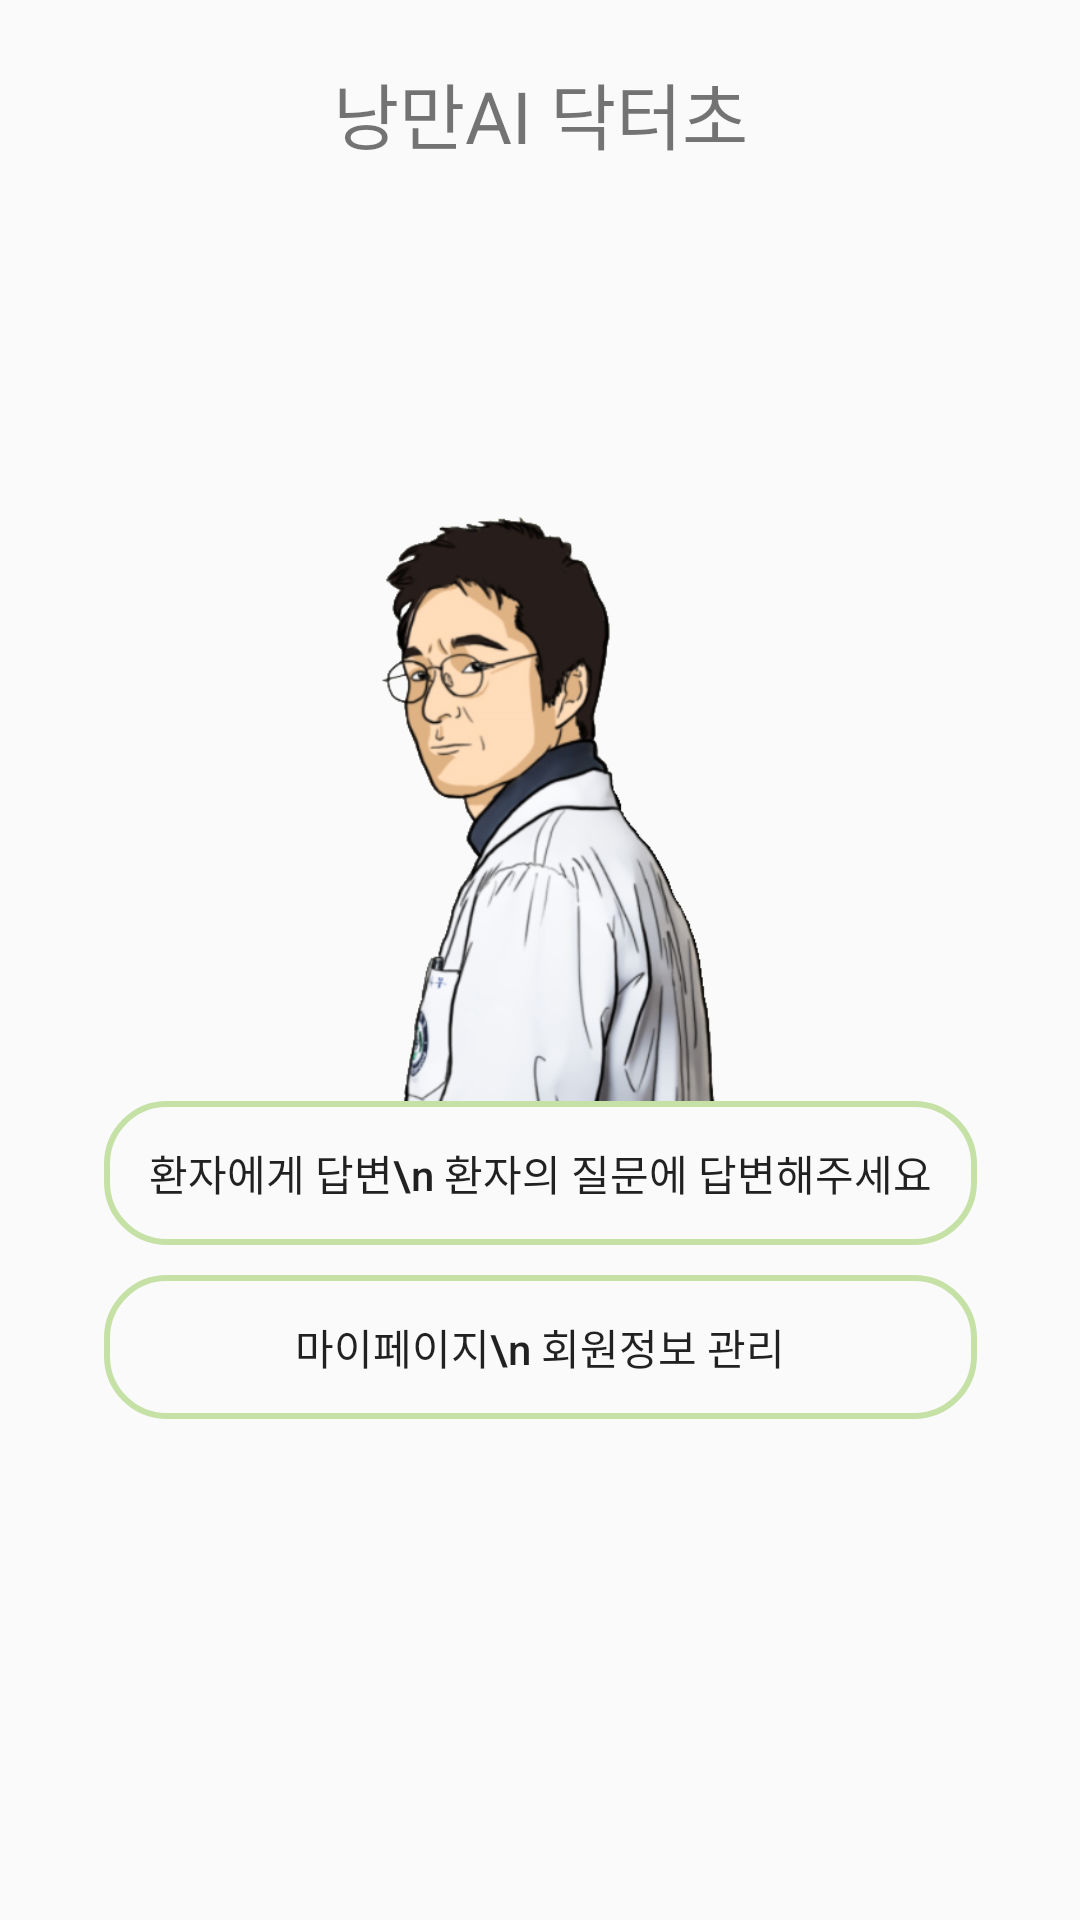

Produce the Android XML layout that renders to this screen, including the resource entries it uses.
<!-- AndroidManifest.xml: application theme AppTheme -->
<!-- res/layout/activity_doctor_main.xml -->
<?xml version="1.0" encoding="utf-8"?>
<androidx.constraintlayout.widget.ConstraintLayout xmlns:android="http://schemas.android.com/apk/res/android"
    xmlns:app="http://schemas.android.com/apk/res-auto"
    android:layout_width="match_parent"
    android:layout_height="match_parent">

    <TextView
        android:id="@+id/appname"
        android:layout_width="match_parent"
        android:layout_height="wrap_content"
        android:layout_marginTop="20dp"
        android:gravity="center"
        android:text="낭만AI 닥터초"
        android:textSize="24sp"
        app:layout_constraintEnd_toEndOf="parent"
        app:layout_constraintStart_toStartOf="parent"
        app:layout_constraintTop_toTopOf="parent" />


    <ImageView
        android:id="@+id/imageView2"
        android:layout_width="200dp"
        android:layout_height="200dp"
        app:layout_constraintBottom_toTopOf="@+id/linearLayout4"
        app:layout_constraintEnd_toEndOf="parent"
        app:layout_constraintStart_toStartOf="parent"
        app:srcCompat="@drawable/doctor" />

    <LinearLayout
        android:id="@+id/linearLayout4"
        android:layout_width="wrap_content"
        android:layout_height="wrap_content"
        android:layout_gravity="center"
        android:layout_marginTop="200dp"
        android:orientation="vertical"
        app:layout_constraintBottom_toBottomOf="parent"
        app:layout_constraintEnd_toEndOf="parent"
        app:layout_constraintStart_toStartOf="parent"
        app:layout_constraintTop_toTopOf="parent">

        <Button
            android:id="@+id/qna_button"
            android:layout_width="match_parent"
            android:layout_height="wrap_content"
            android:layout_marginBottom="10dp"
            android:background="@drawable/select_button"
            android:lineSpacingExtra="5dp"
            android:text="환자에게 답변\n 환자의 질문에 답변해주세요"
            android:textAllCaps="false"
            android:textSize="14sp" />

        <Button
            android:id="@+id/mypage_button"
            android:layout_width="match_parent"
            android:layout_height="wrap_content"
            android:background="@drawable/select_button"
            android:lineSpacingExtra="5dp"
            android:text="마이페이지\n 회원정보 관리"
            android:textAllCaps="false"
            android:textSize="14sp" />
    </LinearLayout>


</androidx.constraintlayout.widget.ConstraintLayout>
<!-- resources referenced by this layout -->
<resources>
  <!-- drawable doctor: png bitmap (drawable, 115480 bytes) -->
  <!-- drawable select_button (drawable) -->
  <?xml version="1.0" encoding="utf-8"?>
  <shape xmlns:android="http://schemas.android.com/apk/res/android">
      <solid android:color="@android:color/transparent"/>
      <stroke
          android:width="2dp"
          android:color="#C5E1A5"/>
      <corners
          android:topLeftRadius="20dp"
          android:topRightRadius="20dp"
          android:bottomLeftRadius="20dp"
          android:bottomRightRadius="20dp"/>
      <padding
          android:top="10dp"
          android:right="15dp"
          android:bottom="10dp"
          android:left="15dp"/>
  </shape>
  <style name="AppTheme" parent="Theme.AppCompat.Light.NoActionBar">
          
          //타이틀바
          <item name="colorPrimary">@color/colorPrimary</item>
          //상태바
          <item name="colorPrimaryDark">@color/colorPrimaryDark</item>
          <item name="colorAccent">@color/colorAccent</item>
      </style>
  <color name="colorPrimary">#008577</color>
  <color name="colorPrimaryDark">#C5E1A5</color>
  <color name="colorAccent">#76B852</color>
</resources>
